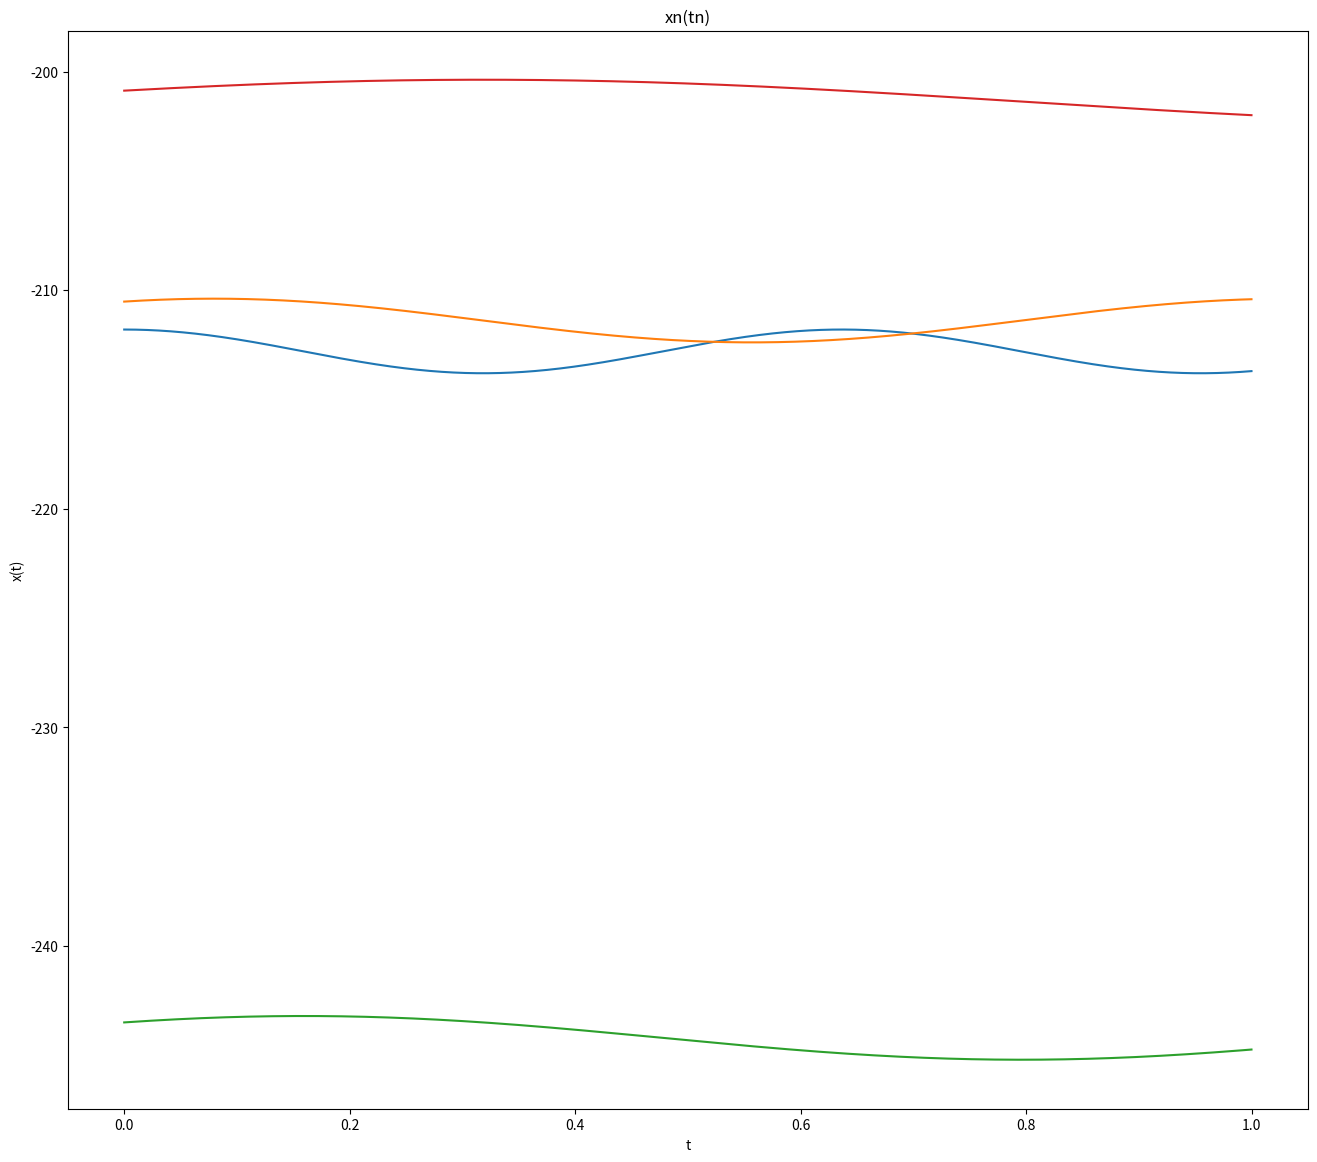

Reproduce this figure in Python.
import numpy as np
import matplotlib.pyplot as plt
import scipy.io.wavfile
import scipy.signal

amp = 1
f = 10
t = np.arange(0, 1, 0.00005)
faze = [np.pi/2, np.pi/3, np.pi/4, np.pi/6]

x = [amp*np.sin(2*np.pi*f*t + f) for f in faze]

zn = np.random.normal(1, len(x))
snr = [0.1, 1, 10, 100]

def calc_zgomot(x , zn, snr):
    for i in snr:
        gama = np.linalg.norm(x)**2 / (i * np.linalg.norm(zn)**2)
        x_nou = x + gama * zn

    return x_nou

plt.figure(figsize=(16, 14))
for x, f in zip(x, faze):
    plt.plot(t, calc_zgomot(x, zn, snr), label=f'Faza= {f} rad')
plt.title('xn(tn)')
plt.xlabel('t')
plt.ylabel('x(t)')


plt.show()
